Dataset: converted_dataset (GitHub, julkaswieta/coffee-defects). Classes: defect, longberry, peaberry, premium.

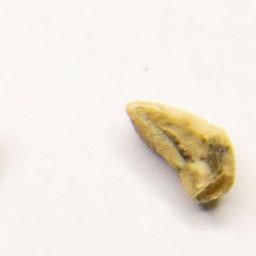
Label: defect

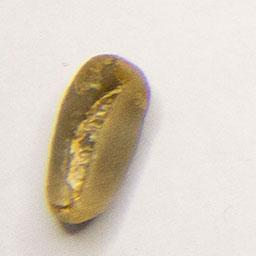
Label: longberry

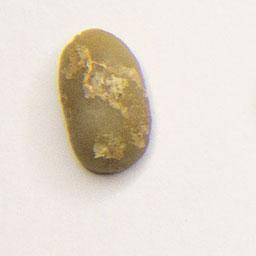
Label: premium

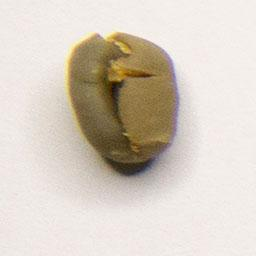
Label: peaberry

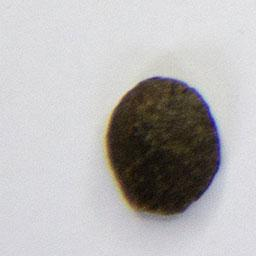
Label: defect

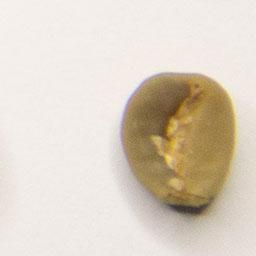
Label: premium
